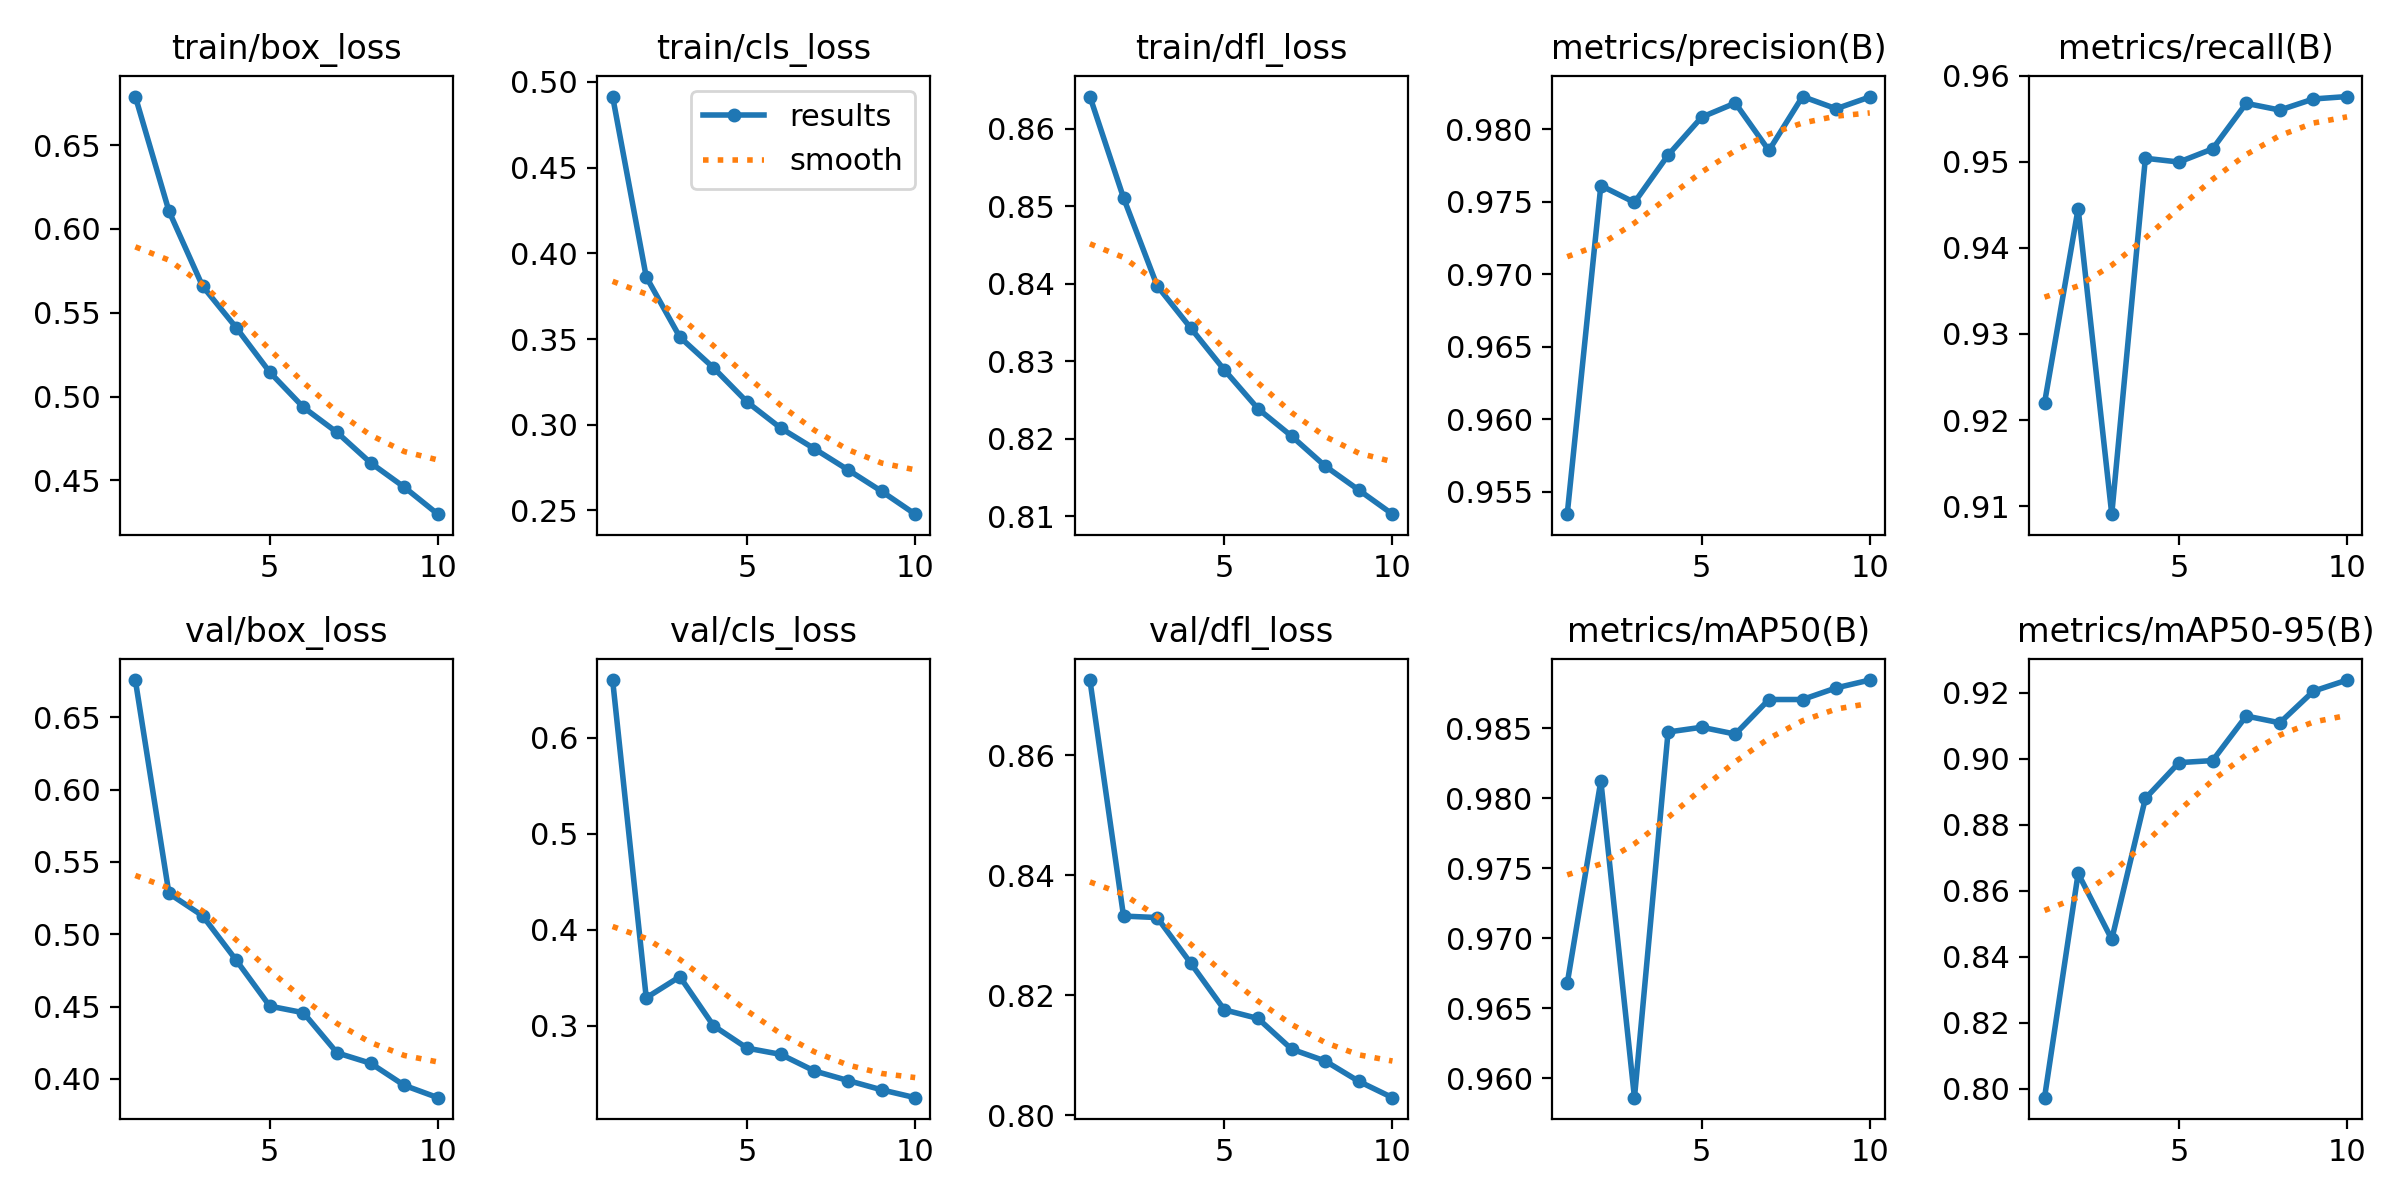

The file beside this chart, header and first rows:
epoch, time, train/box_loss, train/cls_loss, train/dfl_loss, metrics/precision(B), metrics/recall(B), metrics/mAP50(B), metrics/mAP50-95(B), val/box_loss, val/cls_loss, val/dfl_loss, lr/pg0, lr/pg1, lr/pg2
1, 225, 0.6789, 0.4914, 0.8641, 0.9534, 0.922, 0.9668, 0.7973, 0.6756, 0.6599, 0.8726, 0.07005, 0.003328, 0.003328
2, 412.4, 0.6106, 0.3862, 0.8511, 0.9761, 0.9446, 0.9812, 0.8653, 0.5282, 0.3291, 0.8332, 0.03939, 0.006002, 0.006002
3, 597.1, 0.5659, 0.3511, 0.8397, 0.9749, 0.9091, 0.9586, 0.8453, 0.5128, 0.3511, 0.833, 0.008067, 0.008016, 0.008016
4, 780.8, 0.5411, 0.3332, 0.8343, 0.9782, 0.9504, 0.9847, 0.888, 0.4821, 0.3, 0.8254, 0.00703, 0.00703, 0.00703
5, 964.3, 0.5145, 0.3133, 0.8289, 0.9808, 0.95, 0.9851, 0.8989, 0.4503, 0.2767, 0.8176, 0.00604, 0.00604, 0.00604
6, 1149, 0.4936, 0.298, 0.8239, 0.9818, 0.9515, 0.9846, 0.8995, 0.4458, 0.2702, 0.8162, 0.00505, 0.00505, 0.00505
7, 1333, 0.4786, 0.286, 0.8203, 0.9785, 0.9568, 0.987, 0.913, 0.418, 0.253, 0.8111, 0.00406, 0.00406, 0.00406
8, 1519, 0.4605, 0.2737, 0.8165, 0.9822, 0.956, 0.987, 0.911, 0.4108, 0.243, 0.8091, 0.00307, 0.00307, 0.00307
9, 1710, 0.446, 0.2612, 0.8134, 0.9814, 0.9573, 0.9879, 0.9205, 0.3956, 0.2333, 0.8057, 0.00208, 0.00208, 0.00208
10, 1899, 0.4299, 0.2478, 0.8103, 0.9822, 0.9576, 0.9884, 0.9239, 0.3871, 0.2251, 0.803, 0.00109, 0.00109, 0.00109
